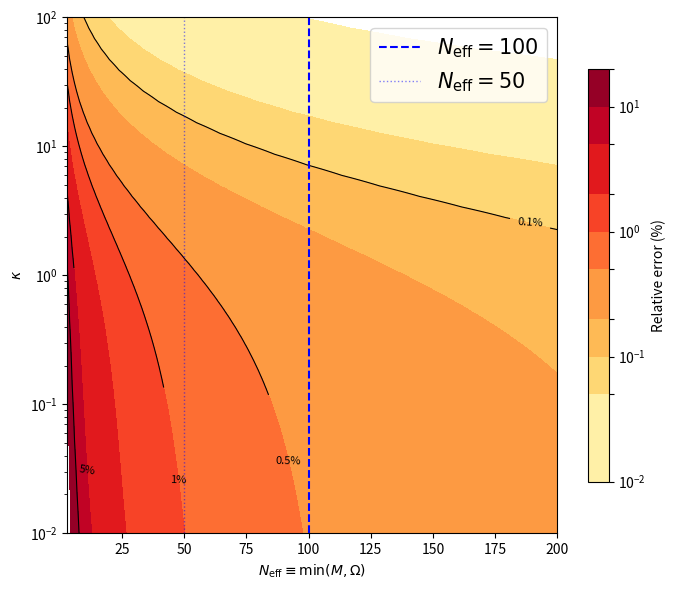

Reproduce this figure in Python.
# -*- coding: utf-8 -*-
"""
S1c Verification: exact eq (S1c.8) vs master eq (S1c.12)
Plot relative error in xi as function of N_eff and kappa.
Optimized for Spyder: no forced backend, progress bar, save then display.
"""

import numpy as np
from scipy.special import gammaln
import matplotlib.pyplot as plt
from tqdm import tqdm          # progress bar; if missing: pip install tqdm
import matplotlib

def log_binom(n, k):
    """Log binomial coefficient."""
    if k < 0 or k > n:
        return -np.inf
    return gammaln(n + 1) - gammaln(k + 1) - gammaln(n - k + 1)


def compute_rel_err(M, Omega, kappa):
    """Relative error (percent) of master eq."""
    KV = kappa * Omega
    C_max = min(M, Omega)
    C_arr = np.arange(C_max + 1, dtype=float)

    # compute log terms efficiently
    log_terms = np.array([
        log_binom(M, int(c)) + log_binom(Omega, int(c)) + gammaln(c + 1) - c * np.log(KV)
        for c in C_arr
    ])
    log_Q = np.logaddexp.reduce(log_terms)
    P_C = np.exp(log_terms - log_Q)

    mean_C = np.sum(C_arr * P_C)
    var_C = np.sum(C_arr**2 * P_C) - mean_C**2
    p = mean_C / Omega

    if p <= 0 or p >= 1:
        return np.nan

    xi_exact = M / KV
    Delta = var_C / (kappa * Omega**2 * (1 - p))
    return Delta / xi_exact * 100


# ----- Parameter grid -----
Neff_vals = np.arange(3, 201)            # 198 points
kappa_vals = np.logspace(-2, 2, 50)      # 50 points

# Initialize result matrices
ERR = np.full((len(kappa_vals), len(Neff_vals)), np.nan)

# Double loop + progress bar
for i, kappa in enumerate(tqdm(kappa_vals, desc="kappa loop")):
    for j, neff in enumerate(Neff_vals):
        M, Omega = neff, neff
        ERR[i, j] = compute_rel_err(M, Omega, kappa)

# ----- Plotting -----
fig, ax = plt.subplots(figsize=(7, 6))

levels = [0.01, 0.05, 0.1, 0.2, 0.5, 1.0, 2.0, 5.0, 10.0, 20.0]
cs = ax.contourf(Neff_vals, kappa_vals, ERR, levels=levels, cmap='YlOrRd',
                 norm=matplotlib.colors.LogNorm())
plt.colorbar(cs, ax=ax, label='Relative error (%)', shrink=0.8)

cs2 = ax.contour(Neff_vals, kappa_vals, ERR, levels=[0.1, 0.5, 1.0, 5.0, 10.0],
                 colors='black', linewidths=0.8)
ax.clabel(cs2, fmt={0.1:'0.1%',0.5:'0.5%',1.0:'1%',5.0:'5%',10.0:'10%'}, fontsize=8)

ax.axvline(x=100, color='blue', linestyle='--', linewidth=1.5, label=r'$N_{\mathrm{eff}}=100$')
ax.axvline(x=50, color='blue', linestyle=':', linewidth=1, alpha=0.5, label=r'$N_{\mathrm{eff}}=50$')

ax.set_yscale('log')
ax.set_xlabel(r'$N_{\mathrm{eff}} \equiv \min(M, \Omega)$')
ax.set_ylabel(r'$\kappa$')
# Title removed: the figure title is carried by the Word caption in the SI document.
# ax.set_title('Fig. S1c.1. S1c.8 (exact) vs S1c.12 (master eq): relative error in ξ\n'
#              r'$M=\Omega=N_{\mathrm{eff}}$, $\Delta = \mathrm{Var}(C)/[\kappa\Omega^2(1-p)]$',fontsize=15,fontweight='bold', y=1)
ax.legend(fontsize=15, loc='upper right')
ax.set_xlim(3, 200)

plt.tight_layout()
# Save first, then show (the Spyder plot window opens automatically)
plt.savefig('S1c.1.svg', dpi=300, bbox_inches='tight')
plt.savefig('S1c.1.png', dpi=600, bbox_inches='tight')
plt.show()          # usually appears directly in Spyder; optional

# ----- Output table -----
print("\n" + "="*80)
print("Relative error (%) at key (N_eff, kappa) points")
header = f"{'N_eff':>6} | {'k=0.01':>8} {'k=0.1':>8} {'k=0.5':>8} {'k=1':>8} {'k=5':>8} {'k=100':>8}"
print(header)
print("-" * len(header))
for neff in [5,10,20,50,100,200]:
    row = f"{neff:6d} |"
    for kap in [0.01,0.1,0.5,1.0,5.0,100.0]:
        err = compute_rel_err(neff, neff, kap)
        row += f" {err:7.3f}%"
    print(row)
